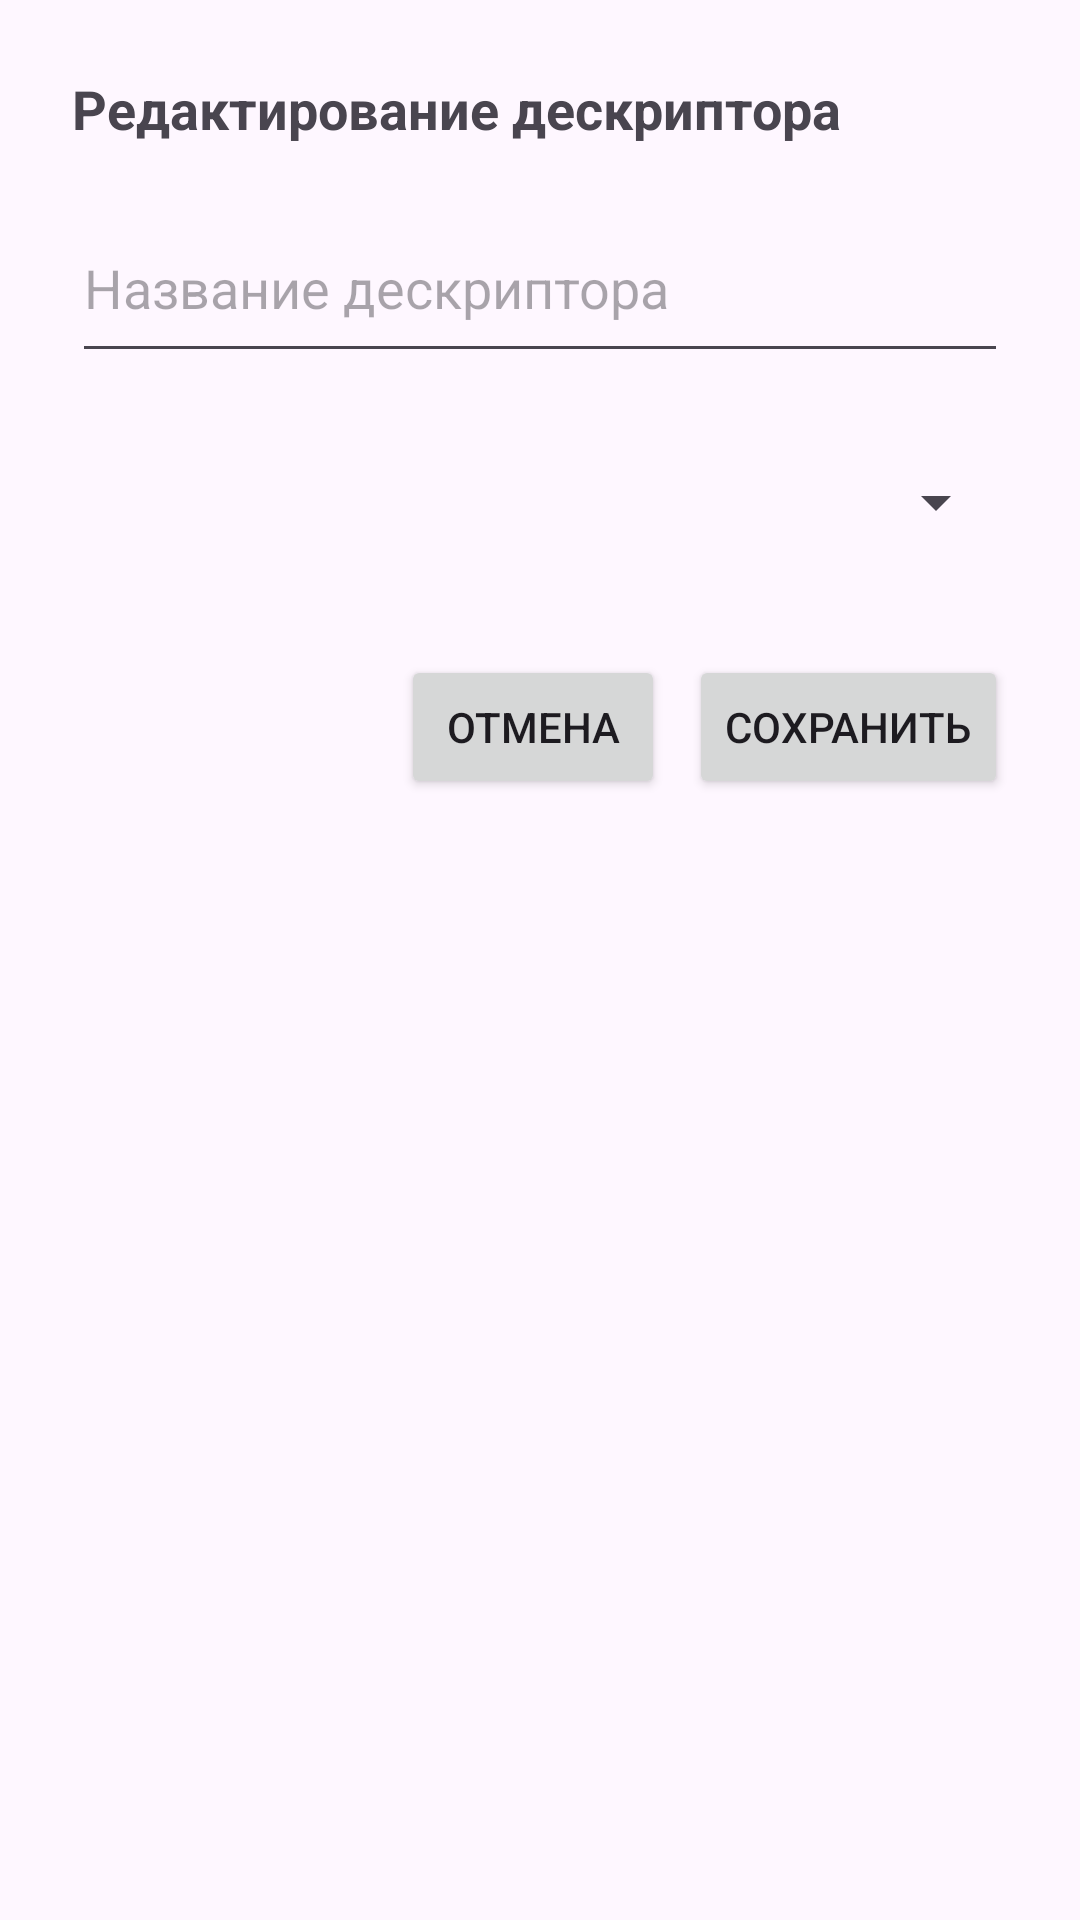

Layout XML and referenced resources for this Android screen:
<!-- AndroidManifest.xml: application theme Theme.LaykaSommelier -->
<!-- res/layout/dialog_descriptor_edit.xml -->
<?xml version="1.0" encoding="utf-8"?>
<LinearLayout xmlns:android="http://schemas.android.com/apk/res/android"
    android:layout_width="match_parent"
    android:layout_height="wrap_content"
    android:orientation="vertical"
    android:padding="24dp">

    <TextView
        android:layout_width="wrap_content"
        android:layout_height="wrap_content"
        android:text="Редактирование дескриптора"
        android:textSize="18sp"
        android:textStyle="bold" />

    <EditText
        android:id="@+id/etDescriptorName"
        android:layout_width="match_parent"
        android:layout_height="60dp"
        android:layout_marginTop="16dp"
        android:hint="Название дескриптора" />

    <Spinner
        android:id="@+id/spinnerCategory"
        android:layout_width="match_parent"
        android:layout_height="54dp"
        android:layout_marginTop="16dp" />

    <LinearLayout
        android:layout_width="match_parent"
        android:layout_height="wrap_content"
        android:layout_marginTop="24dp"
        android:gravity="end"
        android:orientation="horizontal">

        <Button
            android:id="@+id/btnCancel"
            android:layout_width="wrap_content"
            android:layout_height="wrap_content"
            android:layout_marginEnd="8dp"
            android:text="Отмена" />

        <Button
            android:id="@+id/btnSave"
            android:layout_width="wrap_content"
            android:layout_height="wrap_content"
            android:text="Сохранить" />
    </LinearLayout>
</LinearLayout>
<!-- resources referenced by this layout -->
<resources>
  <style name="Theme.LaykaSommelier" parent="Base.Theme.LaykaSommelier" />
  <style name="Base.Theme.LaykaSommelier" parent="Theme.Material3.DayNight.NoActionBar">
          
          
      </style>
</resources>
